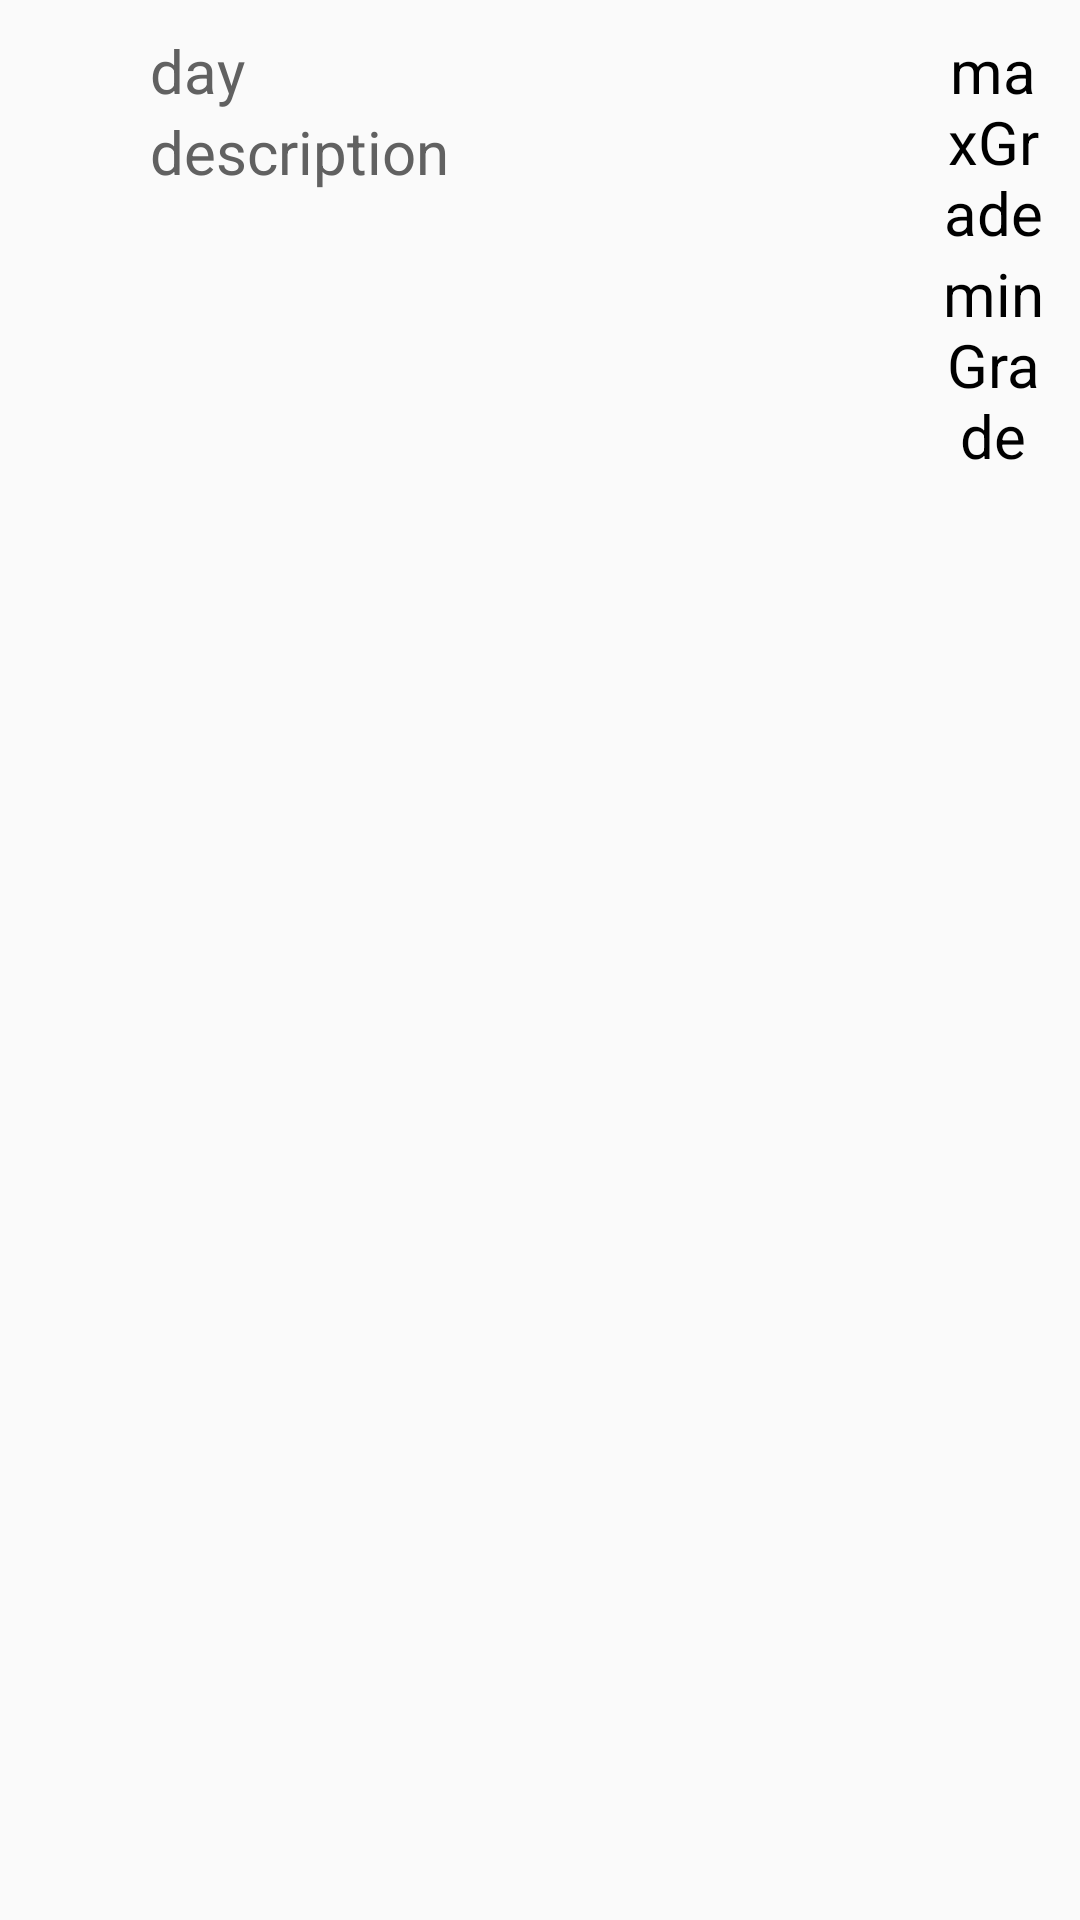

Produce the Android XML layout that renders to this screen, including the resource entries it uses.
<!-- AndroidManifest.xml: application theme AppTheme -->
<!-- res/layout/cloud_item.xml -->
<LinearLayout xmlns:android="http://schemas.android.com/apk/res/android"
    xmlns:tools="http://schemas.android.com/tools"
    android:id="@+id/MainActivity"
    style="@style/main_layout"
    android:layout_height="80dp"
    android:orientation="horizontal"
    android:padding="10dp"
    tools:context=".MainActivity">

    <ImageView
        android:id="@+id/CloudImage_cloudItem"
        android:layout_width="40dp"
        android:layout_height="match_parent"
        android:layout_gravity="center_horizontal"
        android:contentDescription="@string/weather_description"
        android:src="@drawable/ic_light_clouds" />

    <LinearLayout
        style="@style/main_layout"
        android:layout_width="0dp"
        android:layout_weight="7">

        <TextView
            android:id="@+id/day_cloudItem"
            style="@style/textView"
            android:text="@string/day"
            android:textAppearance="?android:textAppearanceMedium"
            android:textColor="@color/ligth_text_color" />

        <TextView
            android:id="@+id/description_cloudItem"
            style="@style/textView"
            android:text="@string/description"
            android:textAppearance="?android:textAppearanceSmall"
            android:textColor="@color/ligth_text_color" />
    </LinearLayout>

    <LinearLayout
        style="@style/main_layout"
        android:layout_width="0dp"
        android:layout_weight="1">

        <TextView
            android:id="@+id/maxGrade_cloudItem"
            style="@style/textView"
            android:text="@string/maxGrade"
            android:textAppearance="?android:textAppearanceLarge" />

        <TextView
            android:id="@+id/minGrade_cloudItem"
            style="@style/textView"
            android:text="@string/minGrade"
            android:textAppearance="?android:textAppearanceSmall" />
    </LinearLayout>

</LinearLayout>
<!-- resources referenced by this layout -->
<resources>
  <color name="ligth_text_color">#616161</color>
  <string name="day">day</string>
  <string name="description">description</string>
  <string name="maxGrade">maxGrade</string>
  <string name="minGrade">minGrade</string>
  <string name="weather_description">Weather Status</string>
  <style name="main_layout">
          <item name="android:layout_width">match_parent</item>
          <item name="android:layout_height">match_parent</item>
          <item name="android:orientation">vertical</item>
      </style>
  <style name="textView">
          <item name="android:layout_width">wrap_content</item>
          <item name="android:layout_height">wrap_content</item>
          <item name="android:layout_gravity">left</item>
          <item name="android:gravity">center</item>
          <item name="android:textColor">@color/text_color</item>
          <item name="android:textSize">20sp</item>
      </style>
  <style name="AppTheme" parent="@style/Theme.AppCompat.Light.DarkActionBar">
          <item name="colorPrimary">@color/sunshine_color</item>
          <item name="colorPrimaryDark">@color/sunshine_dark_color</item>
      </style>
  <color name="text_color">#000</color>
  <color name="sunshine_color">#4CAF50</color>
  <color name="sunshine_dark_color">#1B5E20</color>
</resources>
